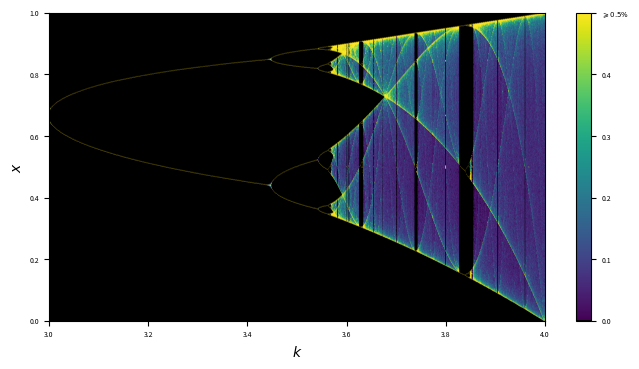

The script that saved this image:
import numpy as np
import matplotlib.pyplot as plt
import matplotlib as mpl
from matplotlib.colors import ListedColormap
#logistic map
def logistic(x,k):
    return k*x*(1-x)
#Number of intervals and bars
B = 1000
S_low = 0
S_up = 1
b_mid = np.arange(S_low + (S_up-S_low)/(2*B), S_up, (S_up-S_low)/B)
#iteration step
k_min = 3 
k_max = 4
t = 0.001
k = np.arange(k_min,k_max,t)
#iteration parameters
m = 10**4
m_drop = 150
#figure initialization 
plt.figure(figsize=(8,4),dpi=200)
#set colormap 
cmap = mpl.colormaps["viridis"]
newcolors = cmap(np.linspace(0, 1, 256))
newcolors[:1, :] = np.array([0, 0, 0, 1])
newcmap = ListedColormap(newcolors)
F = (5/B)
norm = mpl.colors.Normalize(vmin=0, vmax=F)
for i in k:
    x = 0.111
    X = []
    for j in range(m_drop):
        x = logistic(x,i)
    for j in range(m):
        x = logistic(x,i)
        X.append(x)
    #compute frequency for each interval    
    hist = np.histogram(X,bins=B,range=(S_low,S_up))[0]    
    freq = [min(j,F) for j in hist/m]
    #plot the diagram
    plt.scatter(np.full((1,B),i),b_mid,s=0.1,c=freq,norm=norm,cmap=newcmap,marker=".")
# set diagram parameters
plt.xlim(k_min,k_max) 
plt.ylim(S_low,S_up)
plt.xlabel("$k$",fontsize=10)
plt.ylabel("$x$",fontsize=10)
plt.xticks(fontsize=5)
plt.yticks(fontsize=5)
#set colorbar parameters    
cbar = plt.colorbar(ticks=[i/1000 for i in range(6)])
cbar.set_ticklabels([i/10 for i in range(5)]+[r"$\geqslant 0.5\%$"])
cbar.ax.tick_params(labelsize=5)    
plt.show()